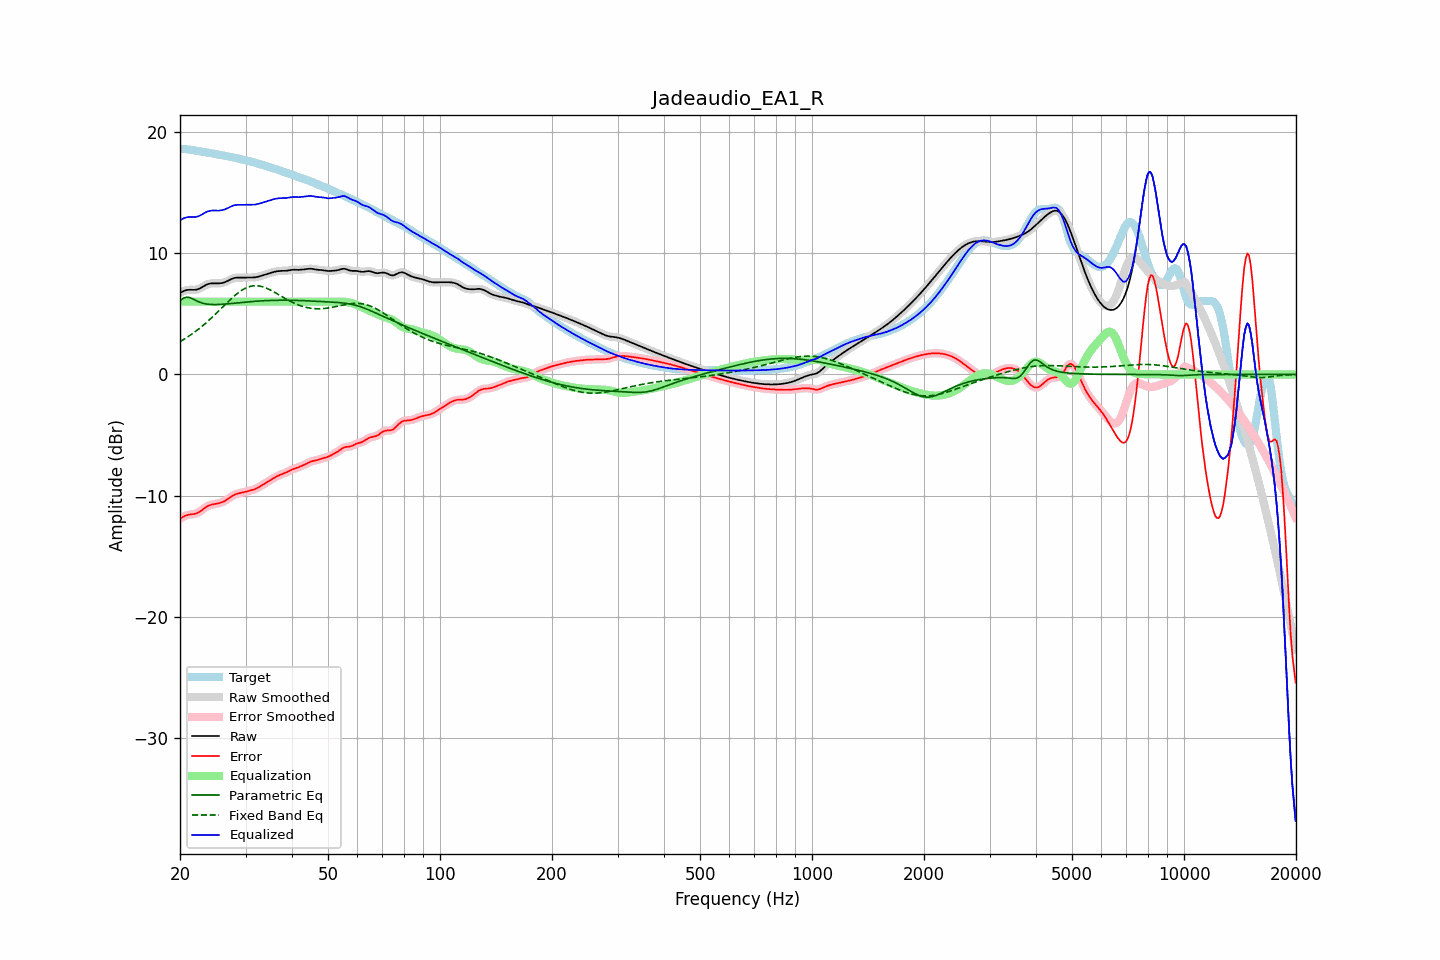

Source data for this figure (header and first rows):
frequency, raw, error, smoothed, error_smoothed, equalization, parametric_eq, fixed_band_eq, equalized_raw, equalized_smoothed, target
20.00, 6.71, -11.89, 6.71, -11.89, 6.00, 6.07, 2.70, 12.71, 12.71, 18.60
20.20, 6.79, -11.81, 6.79, -11.81, 6.00, 6.18, 2.78, 12.79, 12.79, 18.60
20.40, 6.85, -11.74, 6.86, -11.73, 6.00, 6.28, 2.86, 12.85, 12.86, 18.59
20.61, 6.91, -11.67, 6.91, -11.67, 6.00, 6.33, 2.94, 12.91, 12.91, 18.58
20.81, 6.95, -11.62, 6.95, -11.62, 6.00, 6.37, 3.02, 12.95, 12.95, 18.57
21.02, 6.97, -11.58, 6.97, -11.58, 6.00, 6.36, 3.11, 12.97, 12.97, 18.55
21.23, 6.98, -11.55, 6.98, -11.55, 6.00, 6.34, 3.20, 12.98, 12.98, 18.53
21.44, 6.98, -11.54, 6.98, -11.54, 6.00, 6.28, 3.29, 12.98, 12.98, 18.51
21.66, 6.97, -11.52, 6.97, -11.52, 6.00, 6.23, 3.38, 12.97, 12.97, 18.49
21.87, 6.97, -11.50, 6.97, -11.50, 6.00, 6.16, 3.48, 12.97, 12.97, 18.47
22.09, 6.99, -11.46, 6.99, -11.46, 6.00, 6.09, 3.58, 12.99, 12.99, 18.45
22.31, 7.02, -11.41, 7.02, -11.41, 6.00, 6.03, 3.68, 13.02, 13.02, 18.43
22.54, 7.07, -11.34, 7.07, -11.33, 6.00, 5.97, 3.78, 13.07, 13.07, 18.41
22.76, 7.14, -11.25, 7.14, -11.25, 6.00, 5.92, 3.89, 13.14, 13.14, 18.38
22.99, 7.22, -11.15, 7.22, -11.15, 6.00, 5.88, 4.00, 13.22, 13.22, 18.36
23.22, 7.30, -11.05, 7.29, -11.05, 6.00, 5.85, 4.11, 13.30, 13.29, 18.34
23.45, 7.37, -10.95, 7.37, -10.95, 6.00, 5.82, 4.23, 13.37, 13.37, 18.32
23.69, 7.43, -10.87, 7.43, -10.87, 6.00, 5.80, 4.35, 13.43, 13.43, 18.30
23.92, 7.47, -10.81, 7.47, -10.81, 6.00, 5.78, 4.46, 13.47, 13.47, 18.28
24.16, 7.50, -10.76, 7.50, -10.76, 6.00, 5.77, 4.59, 13.50, 13.50, 18.26
24.40, 7.51, -10.72, 7.51, -10.72, 6.00, 5.76, 4.71, 13.51, 13.51, 18.23
24.65, 7.51, -10.70, 7.51, -10.70, 6.00, 5.76, 4.84, 13.51, 13.51, 18.21
24.89, 7.51, -10.67, 7.51, -10.67, 6.00, 5.76, 4.96, 13.51, 13.51, 18.18
25.14, 7.51, -10.65, 7.51, -10.65, 6.00, 5.76, 5.09, 13.51, 13.51, 18.16
25.39, 7.51, -10.62, 7.51, -10.62, 6.00, 5.77, 5.22, 13.51, 13.51, 18.13
25.65, 7.52, -10.59, 7.52, -10.59, 6.00, 5.78, 5.35, 13.52, 13.52, 18.10
25.91, 7.54, -10.54, 7.54, -10.54, 6.00, 5.78, 5.49, 13.54, 13.54, 18.08
26.16, 7.57, -10.49, 7.57, -10.49, 6.00, 5.79, 5.62, 13.57, 13.57, 18.05
26.43, 7.61, -10.42, 7.61, -10.42, 6.00, 5.80, 5.75, 13.61, 13.61, 18.03
26.69, 7.67, -10.34, 7.67, -10.34, 6.00, 5.81, 5.88, 13.67, 13.67, 18.00
26.96, 7.73, -10.25, 7.73, -10.25, 6.00, 5.83, 6.01, 13.73, 13.73, 17.98
27.23, 7.80, -10.15, 7.80, -10.15, 6.00, 5.84, 6.13, 13.80, 13.80, 17.95
27.50, 7.86, -10.06, 7.86, -10.06, 6.00, 5.85, 6.26, 13.86, 13.86, 17.93
27.77, 7.92, -9.98, 7.92, -9.98, 6.00, 5.86, 6.38, 13.92, 13.92, 17.90
28.05, 7.96, -9.91, 7.95, -9.91, 6.00, 5.88, 6.50, 13.96, 13.95, 17.87
28.33, 7.98, -9.86, 7.98, -9.86, 6.00, 5.89, 6.60, 13.98, 13.98, 17.84
28.62, 7.99, -9.82, 7.99, -9.82, 6.00, 5.90, 6.71, 13.99, 13.99, 17.80
28.90, 7.99, -9.79, 7.99, -9.79, 6.00, 5.92, 6.81, 13.99, 13.99, 17.77
29.19, 7.98, -9.76, 7.98, -9.76, 6.00, 5.93, 6.90, 13.98, 13.98, 17.74
29.48, 7.98, -9.74, 7.98, -9.73, 6.00, 5.94, 6.98, 13.98, 13.98, 17.71
29.78, 7.98, -9.70, 7.98, -9.70, 6.00, 5.95, 7.06, 13.98, 13.98, 17.68
30.08, 7.98, -9.67, 7.99, -9.67, 6.00, 5.97, 7.13, 13.98, 13.99, 17.65
30.38, 7.99, -9.63, 7.99, -9.63, 6.00, 5.98, 7.19, 13.99, 13.99, 17.62
30.68, 7.99, -9.59, 7.99, -9.60, 6.00, 5.99, 7.23, 13.99, 13.99, 17.59
30.99, 7.99, -9.56, 7.99, -9.56, 6.00, 6.00, 7.27, 13.99, 13.99, 17.55
31.30, 7.99, -9.52, 7.99, -9.52, 6.00, 6.01, 7.29, 13.99, 13.99, 17.52
31.61, 8.00, -9.48, 8.00, -9.48, 6.00, 6.02, 7.31, 14.00, 14.00, 17.48
31.93, 8.01, -9.43, 8.01, -9.43, 6.00, 6.03, 7.31, 14.01, 14.01, 17.44
32.24, 8.04, -9.37, 8.04, -9.37, 6.00, 6.04, 7.31, 14.04, 14.04, 17.40
32.57, 8.07, -9.29, 8.07, -9.29, 6.00, 6.05, 7.30, 14.07, 14.07, 17.36
32.89, 8.11, -9.21, 8.11, -9.21, 6.00, 6.06, 7.27, 14.11, 14.11, 17.32
33.22, 8.15, -9.13, 8.15, -9.13, 6.00, 6.07, 7.24, 14.15, 14.15, 17.28
33.55, 8.19, -9.05, 8.19, -9.05, 6.00, 6.07, 7.20, 14.19, 14.19, 17.24
33.89, 8.23, -8.98, 8.23, -8.98, 6.00, 6.08, 7.15, 14.23, 14.23, 17.20
34.23, 8.27, -8.90, 8.27, -8.89, 6.00, 6.09, 7.10, 14.27, 14.27, 17.16
34.57, 8.31, -8.81, 8.31, -8.81, 6.00, 6.09, 7.04, 14.31, 14.31, 17.12
34.92, 8.35, -8.73, 8.35, -8.73, 6.00, 6.10, 6.97, 14.35, 14.35, 17.08
35.27, 8.40, -8.64, 8.40, -8.64, 6.00, 6.10, 6.90, 14.40, 14.40, 17.04
35.62, 8.44, -8.56, 8.44, -8.56, 6.00, 6.11, 6.83, 14.44, 14.44, 17.00
35.97, 8.47, -8.48, 8.47, -8.49, 6.00, 6.11, 6.76, 14.47, 14.47, 16.96
... 635 more rows
